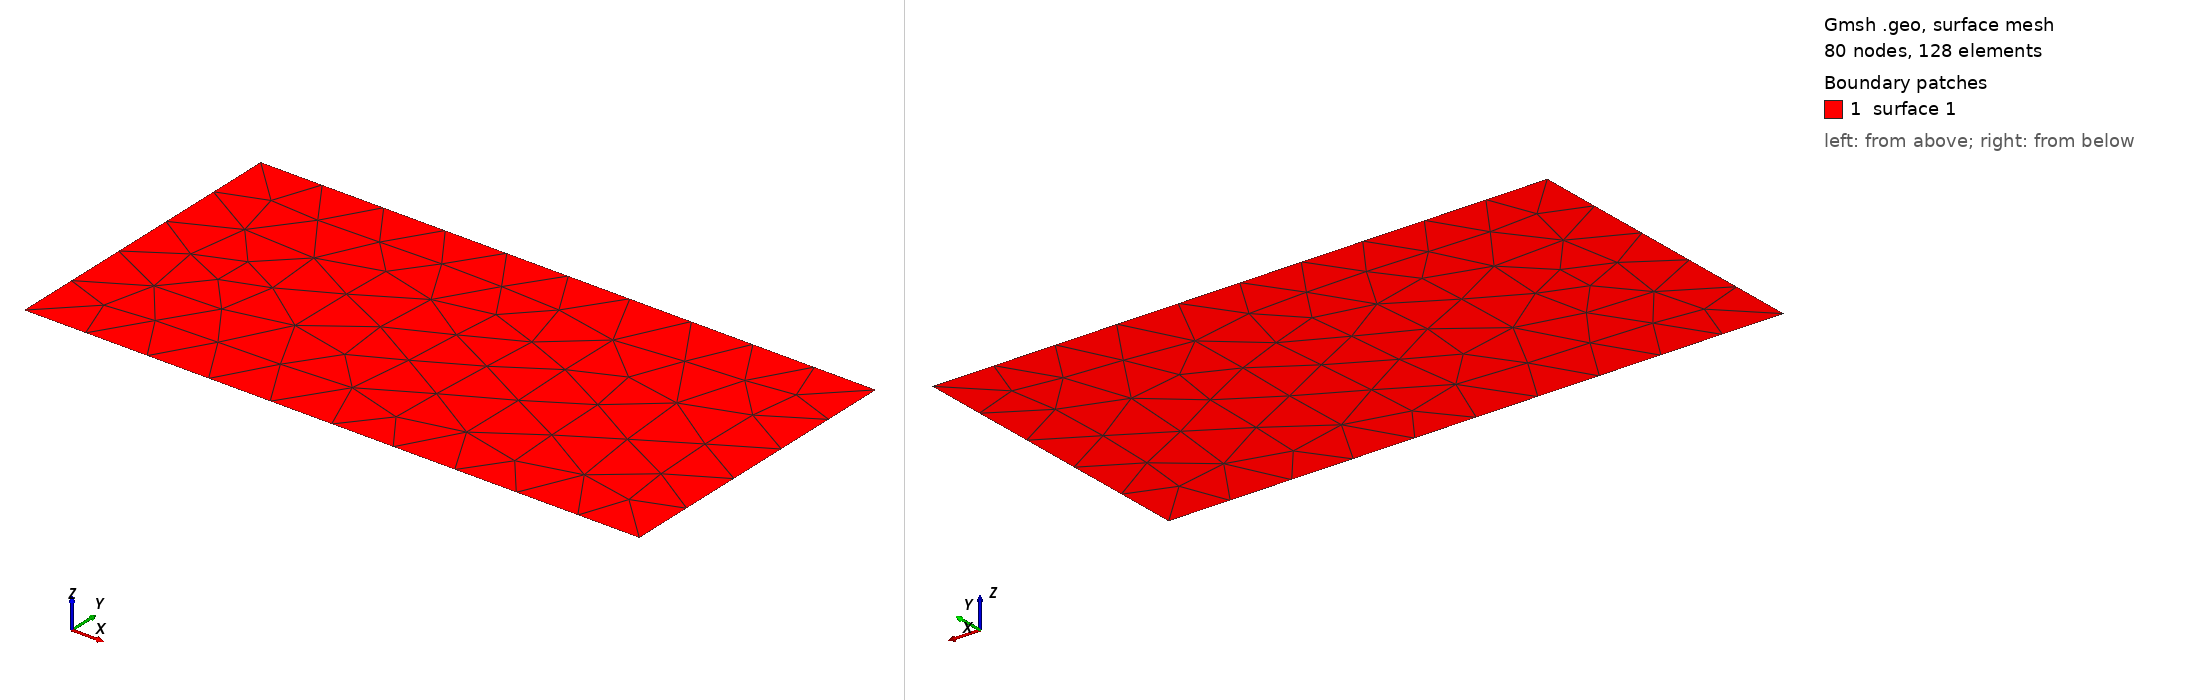

Gmsh geometry script, surface-meshed: 80 nodes, 128 surface elements. Boundary patches (legend numbers): 1 surface 1. Left view from above one corner, right view from below the opposite corner. The script declares no physical surfaces, so the legend lists its geometric surfaces. The drawing asked Gmsh for element sizes between 1% and 20% of the model's largest extent; the script's own settings can give other sizes.

=== periodicSquare.geo (drawn) ===
/* Rectangle Geometry File */

h = 2; // prescribed mesh element size
Mesh.CharacteristicLengthMin = h;
Mesh.CharacteristicLengthMax = 2*h;
    
Lx = 20.0; // width
Ly = 10.0;   // height
   
Point(1) = {0, -Ly/2, 0, h};
Point(2) = {Lx, -Ly/2, 0, h};
Point(3) = {Lx, Ly/2, 0, h};
Point(4) = {0, Ly/2, 0, h};
 
Line(1) = {1, 2}; 
Line(2) = {2, 3};
Line(3) = {3, 4};
Line(4) = {4, 1};

Line Loop(1) = {4, 1, 2, 3};
Plane Surface(1) = {1};
    

//Periodic Line {2} = {-4};
//Periodic Line {1} = {-3};
